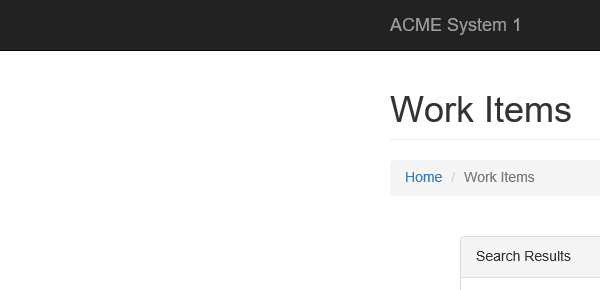
Task: CalculateClientSecurityHash-Paolo2
Workflow: System1_91_Close_Item

Step 1: Attach Browser System1 in window 'ACME System 1'
